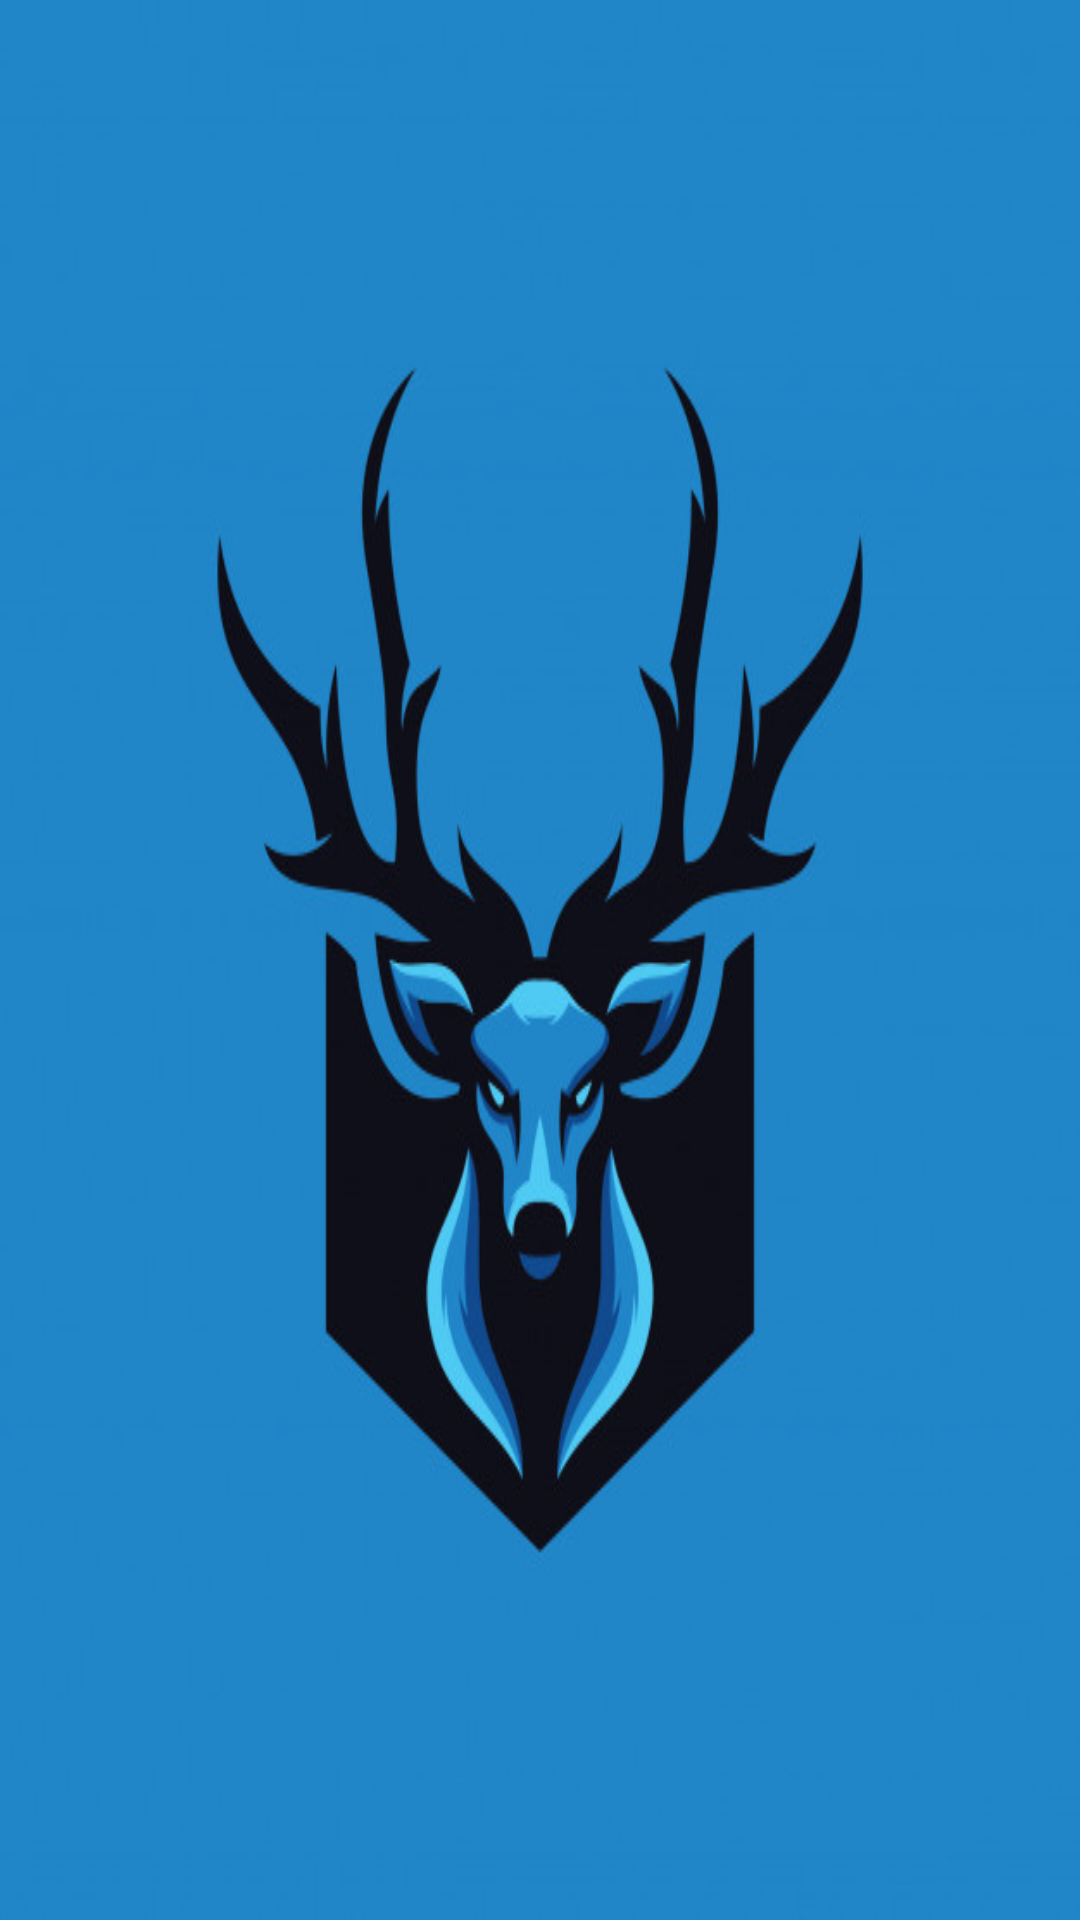

Reconstruct the res/layout file that produces this screen, plus the resources it refers to.
<!-- AndroidManifest.xml: application theme Theme.GeYikChatApp -->
<!-- res/layout/activity_main.xml -->
<?xml version="1.0" encoding="utf-8"?>
<LinearLayout xmlns:android="http://schemas.android.com/apk/res/android"
    xmlns:app="http://schemas.android.com/apk/res-auto"
    xmlns:tools="http://schemas.android.com/tools"
    android:layout_width="match_parent"
    android:layout_height="match_parent"
    android:background="@drawable/deer"
    android:orientation="vertical"
    tools:context=".MainActivity">

    <TextView
        android:id="@+id/textView1"
        android:layout_width="match_parent"
        android:layout_height="808dp"
        android:layout_marginTop="600dp"
        android:textAlignment="center"
        android:textAppearance="?android:attr/textAppearanceLarge"
        android:textColor="#FFFFFF"
        android:textStyle="bold"
        app:layout_constraintBottom_toBottomOf="parent"
        app:layout_constraintRight_toRightOf="parent"
        app:layout_constraintStart_toStartOf="parent"
        app:layout_constraintTop_toTopOf="parent"
        tools:layout_constraintLeft_creator="1"
        tools:layout_constraintTop_creator="1" />

</LinearLayout>
<!-- resources referenced by this layout -->
<resources>
  <!-- drawable deer: jpg bitmap (drawable, 43224 bytes) -->
  <style name="Theme.GeYikChatApp" parent="Theme.MaterialComponents.DayNight.DarkActionBar">
          
          <item name="colorPrimary">@color/purple_500</item>
          <item name="colorPrimaryVariant">@color/purple_700</item>
          <item name="colorOnPrimary">@color/white</item>
          
          <item name="colorSecondary">@color/teal_200</item>
          <item name="colorSecondaryVariant">@color/teal_700</item>
          <item name="colorOnSecondary">@color/black</item>
          
          <item name="android:statusBarColor" tools:targetApi="l">?attr/colorPrimaryVariant</item>
          
      </style>
  <color name="purple_500">#FF6200EE</color>
  <color name="purple_700">#FF3700B3</color>
  <color name="white">#FFFFFFFF</color>
  <color name="teal_200">#FF03DAC5</color>
  <color name="teal_700">#FF018786</color>
  <color name="black">#FF000000</color>
</resources>
